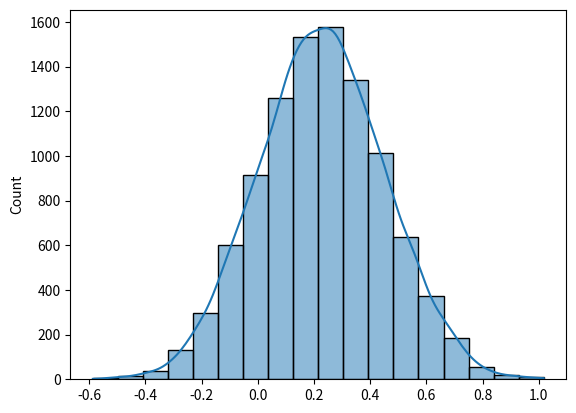

Write Python code to recreate this figure.
import random
import numpy as np
from scipy import stats
import seaborn
import matplotlib.pyplot as plt


class Lab1:
    def __init__(self):
        self.size = 10000
        self._generate_random_numbers()
        self.draw_hist()
        self.check()

    def _generate_random_numbers(self):
        # Згенерувати 10000 випадкових чисел способом, указаним у варіанті.
        self.sigma = random.random()
        self.alpha = random.random()
        self.mu = [sum(np.random.uniform(size=12)) - 6 for _ in range(self.size)]

        self.randoms = [self.sigma * self.mu[i] + self.alpha for i in range(self.size)]

        # Знайти середнє і дисперсію цих випадкових чисел.
        self.mean = np.mean(self.randoms)
        self.dispersion = np.std(self.randoms)
        print(f'mean: {self.mean} \ndispersion: {self.dispersion}')

    def draw_hist(self):
        # Побудувати гістограму частот. По виду гістограми частот визначити вид закону розподілу -> нормальний (Гауса)
        seaborn.histplot(self.randoms, kde=True, bins=18)
        plt.show()

    def check(self):
        # Відповідність заданому закону розподілу перевірити за допомогою критерію згоди ксі^2.
        _, p = stats.normaltest(self.randoms)
        approved = '' if p < 0.05 else 'not'
        print(f'Null hypothesis can{ approved } be rejected (p-value: {p})')

    def __repr__(self):
        return f'sigma: {self.sigma} \nalpha: {self.alpha}'


if __name__ == '__main__':
    print(Lab1())

